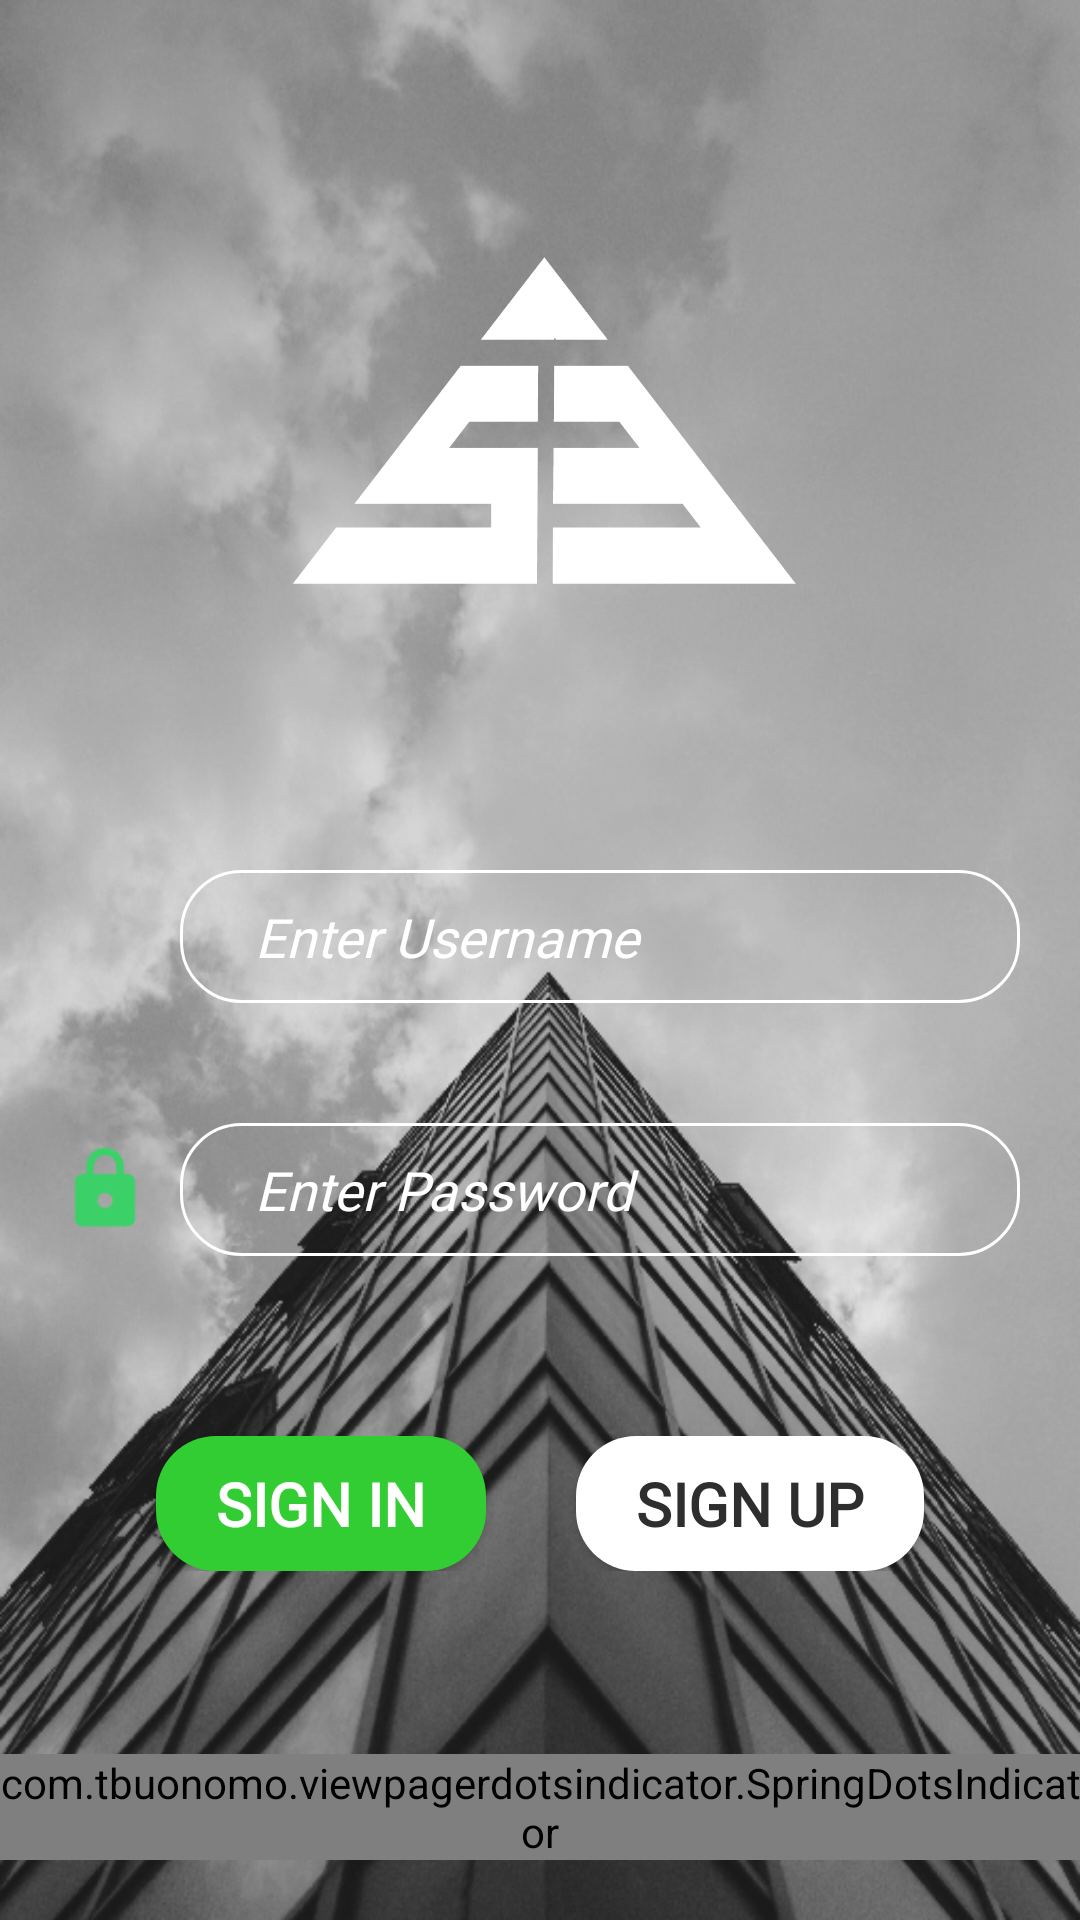

Write the Android layout XML for this screen, with the resource values it uses.
<!-- AndroidManifest.xml: application theme Theme.BuildersApp -->
<!-- res/layout/activity_on_boarding.xml -->
<?xml version="1.0" encoding="utf-8"?>
<RelativeLayout xmlns:android="http://schemas.android.com/apk/res/android"
    xmlns:app="http://schemas.android.com/apk/res-auto"
    xmlns:tools="http://schemas.android.com/tools"
    android:id="@+id/parentLayoutOnBoarding"
    android:layout_width="match_parent"
    android:layout_height="match_parent"
    android:background="@drawable/building"
    tools:context=".OnBoardingActivity">

    
    <RelativeLayout
        android:id="@+id/registrationLayout_onboarding"
        android:layout_width="match_parent"
        android:layout_height="wrap_content"
        android:layout_centerHorizontal="true"
        android:layout_marginTop="40dp"
        >

        <ImageView
            android:id="@+id/logoonboarding1"
            android:layout_width="200dp"
            android:layout_height="200dp"
            android:layout_centerHorizontal="true"
            android:src="@drawable/ic_logo" />

        <LinearLayout
            android:layout_width="match_parent"
            android:layout_height="wrap_content"
            android:layout_below="@id/logoonboarding1"
            android:layout_marginTop="30dp"
            android:orientation="vertical">

            <RelativeLayout
                android:layout_width="match_parent"
                android:layout_height="wrap_content"
                android:layout_margin="20dp">

                <ImageView
                    android:id="@+id/profileiconet"
                    android:layout_width="30dp"
                    android:layout_height="30dp"
                    android:layout_centerVertical="true"
                    android:src="@drawable/ic_profile_login" />


                <EditText
                    android:layout_width="match_parent"
                    android:layout_height="wrap_content"
                    android:layout_centerVertical="true"
                    android:layout_marginStart="10dp"
                    android:layout_marginLeft="10dp"
                    android:layout_toEndOf="@id/profileiconet"
                    android:layout_toRightOf="@id/profileiconet"
                    android:background="@drawable/bg_registration_edittext"
                    android:fontFamily="@font/helvetica_world_italic"
                    android:gravity="center_vertical"
                    android:hint="Enter Username"
                    android:inputType="textPersonName"
                    android:paddingStart="25dp"
                    android:paddingLeft="25dp"
                    android:paddingTop="10dp"
                    android:paddingEnd="25dp"
                    android:paddingRight="25dp"
                    android:paddingBottom="10dp"
                    android:textColor="@color/white"
                    android:textColorHint="@color/white"
                    android:textStyle="italic" />

            </RelativeLayout>

            <RelativeLayout
                android:layout_width="match_parent"
                android:layout_height="wrap_content"
                android:layout_margin="20dp">

                <ImageView
                    android:id="@+id/profileiconet1"
                    android:layout_width="30dp"
                    android:layout_height="30dp"
                    android:layout_centerVertical="true"
                    android:src="@drawable/ic_lock_login" />


                <EditText
                    android:layout_width="match_parent"
                    android:layout_height="wrap_content"
                    android:layout_centerVertical="true"
                    android:layout_marginStart="10dp"
                    android:layout_marginLeft="10dp"
                    android:layout_toEndOf="@id/profileiconet1"
                    android:layout_toRightOf="@id/profileiconet1"
                    android:background="@drawable/bg_registration_edittext"
                    android:fontFamily="@font/helvetica_world_italic"
                    android:gravity="center_vertical"
                    android:hint="Enter Password"
                    android:inputType="textPassword"
                    android:paddingStart="25dp"
                    android:paddingLeft="25dp"
                    android:paddingTop="10dp"
                    android:paddingEnd="25dp"
                    android:paddingRight="25dp"
                    android:paddingBottom="10dp"
                    android:textColor="@color/white"
                    android:textColorHint="@color/white"
                    android:textStyle="italic" />

            </RelativeLayout>

            <LinearLayout
                android:layout_width="match_parent"
                android:layout_height="wrap_content"
                android:layout_marginTop="40dp"
                android:gravity="center_horizontal"
                android:orientation="horizontal">

                <androidx.appcompat.widget.AppCompatButton
                    android:id="@+id/loginBtnRegistration"
                    android:layout_width="wrap_content"
                    android:layout_height="45dp"
                    android:layout_gravity="center_vertical"
                    android:layout_marginEnd="15dp"
                    android:layout_marginRight="15dp"
                    android:background="@drawable/bg_on_board_btn"
                    android:fontFamily="@font/helvetica_world_regular"
                    android:gravity="center"
                    android:paddingStart="20dp"
                    android:paddingLeft="20dp"
                    android:paddingEnd="20dp"
                    android:paddingRight="20dp"
                    android:text="sign in"
                    android:textColor="@color/white"
                    android:textSize="20sp"
                    android:textStyle="bold" />

                <androidx.appcompat.widget.AppCompatButton
                    android:layout_width="wrap_content"
                    android:layout_height="45dp"
                    android:layout_gravity="center_vertical"
                    android:layout_marginStart="15dp"
                    android:layout_marginLeft="15dp"
                    android:background="@drawable/bg_on_board_btn_white"
                    android:fontFamily="@font/helvetica_world_regular"
                    android:gravity="center"
                    android:paddingStart="20dp"
                    android:paddingLeft="20dp"
                    android:paddingEnd="20dp"
                    android:paddingRight="20dp"
                    android:text="sign up"
                    android:textColor="#2e2e2e"
                    android:textSize="20sp"
                    android:textStyle="bold" />

            </LinearLayout>

        </LinearLayout>

    </RelativeLayout>

    <androidx.viewpager.widget.ViewPager
        android:id="@+id/onBoarding_walkThrough_view_pager"
        android:layout_width="match_parent"
        android:layout_height="match_parent" />

    <LinearLayout
        android:id="@+id/dots_indicator_linearLayout_onBoarding"
        android:layout_width="match_parent"
        android:layout_height="wrap_content"
        android:layout_alignParentBottom="true"
        android:layout_centerHorizontal="true"
        android:gravity="center_horizontal"
        android:orientation="vertical">

        <androidx.appcompat.widget.AppCompatButton
            android:id="@+id/previous_btn_onBoarding_walkThrough"
            android:layout_width="wrap_content"
            android:layout_height="wrap_content"
            android:layout_marginBottom="20dp"
            android:background="@drawable/bg_on_board_btn"
            android:paddingStart="20dp"
            android:paddingLeft="20dp"
            android:paddingEnd="20dp"
            android:paddingRight="20dp"
            android:text="get started"
            android:textColor="@color/white"
            android:textStyle="bold"
            android:visibility="gone" />

        
        
        
        
        
        
        
        
        

        <com.tbuonomo.viewpagerdotsindicator.SpringDotsIndicator
            android:id="@+id/dots_indicator_onBoarding"
            android:layout_width="wrap_content"
            android:layout_height="wrap_content"
            android:layout_marginBottom="20dp"
            app:dampingRatio="0.3"
            app:dotsColor="@color/lightWhite"
            app:dotsSize="12dp"
            app:selectedDotColor="@color/white" />
        
    </LinearLayout>


</RelativeLayout>
<!-- resources referenced by this layout -->
<resources>
  <color name="lightWhite">#A9FFFFFF</color>
  <color name="white">#ffffff</color>
  <!-- drawable bg_on_board_btn (drawable) -->
  <?xml version="1.0" encoding="utf-8"?>
  <selector xmlns:android="http://schemas.android.com/apk/res/android">
  
      <item>
  
          <shape android:shape="rectangle">
  
              <solid android:color="@color/green"/>
              <corners android:radius="20dp"/>
  
          </shape>
  
      </item>
  
  </selector>
  <!-- drawable bg_on_board_btn_white (drawable) -->
  <?xml version="1.0" encoding="utf-8"?>
  <selector xmlns:android="http://schemas.android.com/apk/res/android">
  
      <item>
  
          <shape android:shape="rectangle">
  
              <solid android:color="@color/white"/>
              <corners android:radius="20dp"/>
  
          </shape>
  
      </item>
  
  </selector>
  <!-- drawable bg_registration_edittext (drawable) -->
  <?xml version="1.0" encoding="utf-8"?>
  <selector xmlns:android="http://schemas.android.com/apk/res/android">
  
      <item>
  
          <shape android:shape="rectangle">
  
              <corners android:radius="20dp"/>
              <stroke android:width="1dp" android:color="@color/white"/>
  
          </shape>
  
      </item>
  
  </selector>
  <!-- drawable building: png bitmap (drawable, 336372 bytes) -->
  <!-- drawable ic_lock_login: png bitmap (drawable, 1014 bytes) -->
  <!-- drawable ic_logo: png bitmap (drawable, 12517 bytes) -->
  <style name="Theme.BuildersApp" parent="Theme.MaterialComponents.DayNight.NoActionBar">
          
          <item name="colorPrimary">@color/purple_500</item>
          <item name="colorPrimaryVariant">#32ce62</item>
          <item name="colorOnPrimary">@color/white</item>
          
          <item name="colorSecondary">@color/teal_200</item>
          <item name="colorSecondaryVariant">@color/teal_700</item>
          <item name="colorOnSecondary">@color/black</item>
          
          <item name="android:statusBarColor" tools:targetApi="l">?attr/colorPrimaryVariant</item>
          
      </style>
  <color name="green">#32cd32</color>
  <color name="purple_500">#FF6200EE</color>
  <color name="teal_200">#FF03DAC5</color>
  <color name="teal_700">#FF018786</color>
  <color name="black">#000000</color>
</resources>
